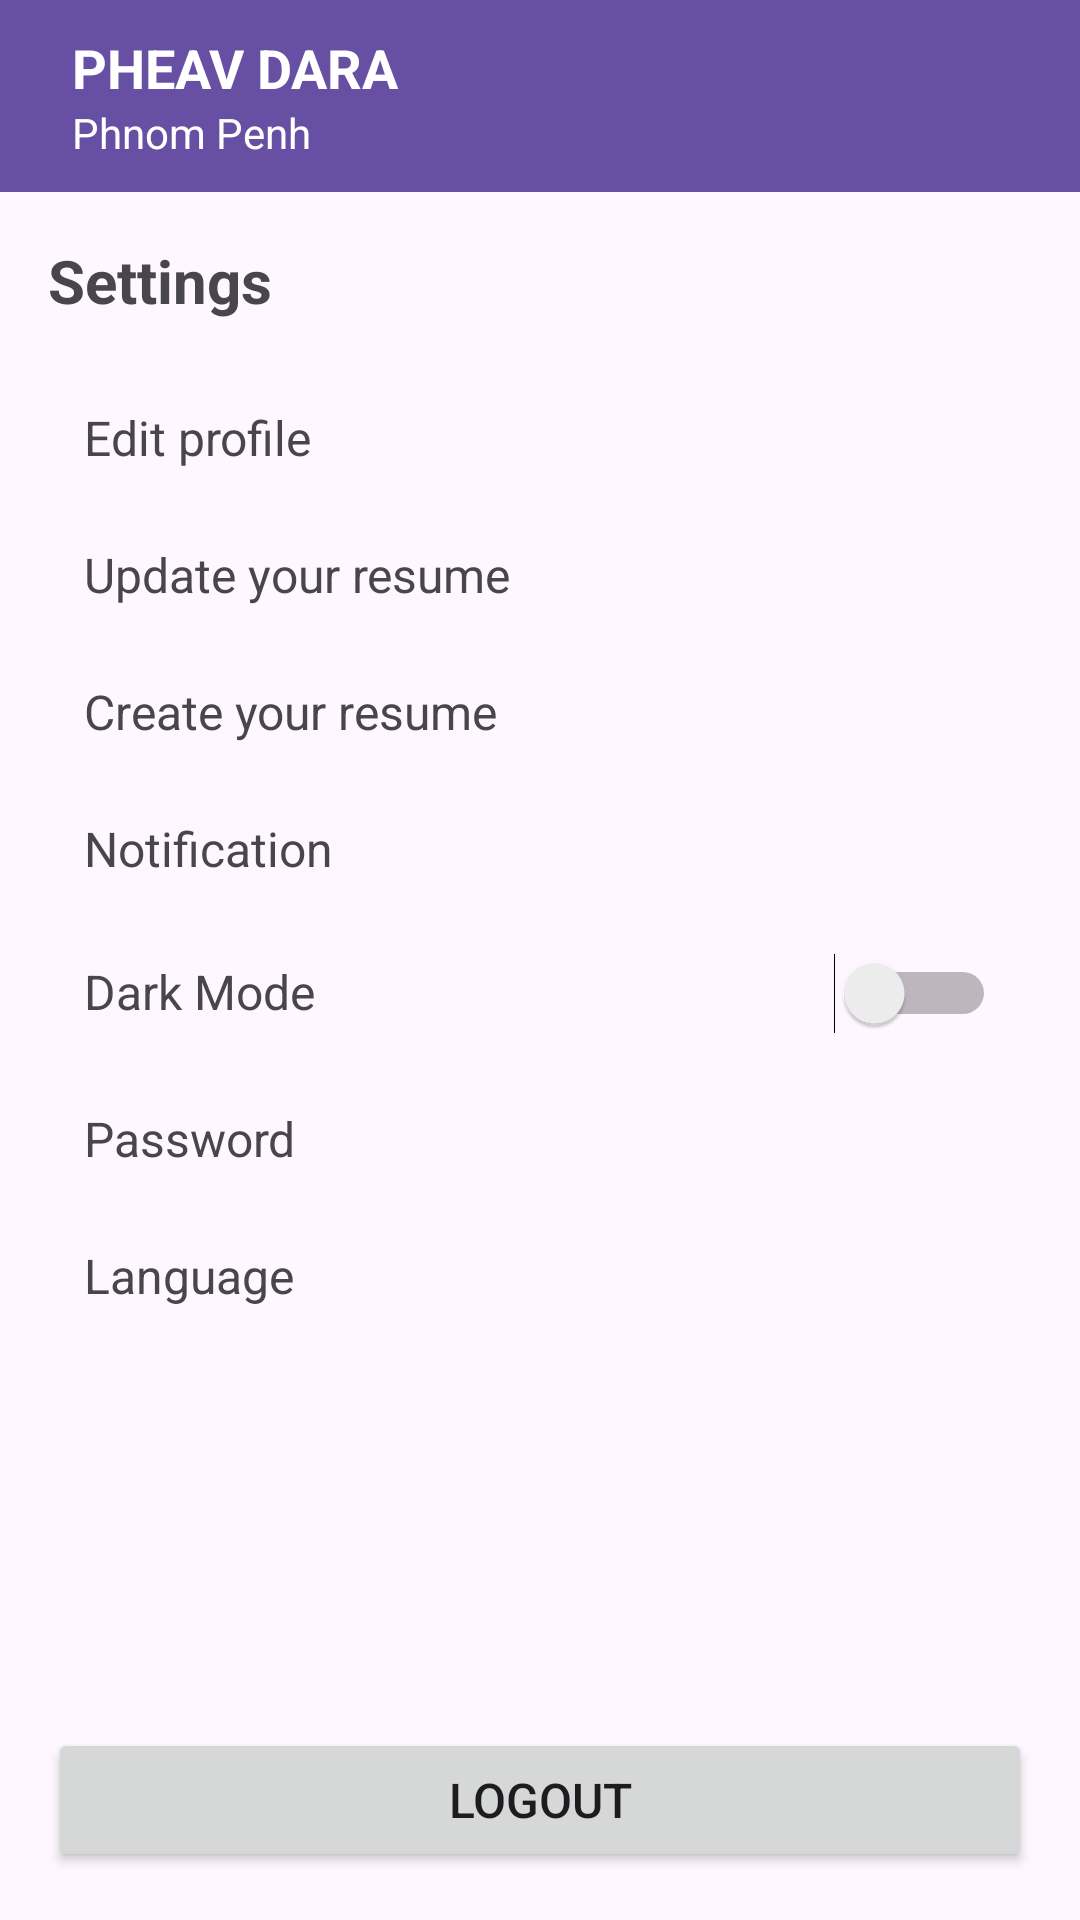

Produce the Android XML layout that renders to this screen, including the resource entries it uses.
<!-- AndroidManifest.xml: application theme Theme.FinderJob -->
<!-- res/layout/activity_setting.xml -->
<?xml version="1.0" encoding="utf-8"?>
<androidx.constraintlayout.widget.ConstraintLayout xmlns:android="http://schemas.android.com/apk/res/android"
    xmlns:app="http://schemas.android.com/apk/res-auto"
    xmlns:tools="http://schemas.android.com/tools"
    android:id="@+id/main"
    android:layout_width="match_parent"
    android:layout_height="match_parent"
    tools:context=".SettingActivity">

    
    <androidx.appcompat.widget.Toolbar
        android:id="@+id/toolbar"
        android:layout_width="match_parent"
        android:layout_height="?attr/actionBarSize"
        android:background="?attr/colorPrimary"
        app:layout_constraintTop_toTopOf="parent"
        app:titleTextColor="@android:color/white">

        <LinearLayout
            android:layout_width="match_parent"
            android:layout_height="wrap_content"
            android:orientation="vertical"
            android:padding="8dp">

            <TextView
                android:id="@+id/user_name"
                android:layout_width="wrap_content"
                android:layout_height="wrap_content"
                android:text="PHEAV DARA"
                android:textColor="@android:color/white"
                android:textSize="18sp"
                android:textStyle="bold" />

            <TextView
                android:id="@+id/location_text"
                android:layout_width="wrap_content"
                android:layout_height="wrap_content"
                android:text="Phnom Penh"
                android:textColor="@android:color/white"
                android:textSize="14sp" />
        </LinearLayout>
    </androidx.appcompat.widget.Toolbar>

    
    <ScrollView
        android:layout_width="match_parent"
        android:layout_height="0dp"
        app:layout_constraintTop_toBottomOf="@id/toolbar"
        app:layout_constraintBottom_toTopOf="@id/logout_button"
        android:padding="16dp">

        <LinearLayout
            android:layout_width="match_parent"
            android:layout_height="wrap_content"
            android:orientation="vertical">

            
            <TextView
                android:layout_width="wrap_content"
                android:layout_height="wrap_content"
                android:text="Settings"
                android:textSize="20sp"
                android:textStyle="bold"
                android:paddingBottom="16dp" />

            
            <TextView
                android:id="@+id/edit_profile"
                android:layout_width="match_parent"
                android:layout_height="wrap_content"
                android:text="Edit profile"
                android:textSize="16sp"
                android:padding="12dp"
                android:background="?android:attr/selectableItemBackground"
                android:clickable="true"
                android:focusable="true" />

            
            <TextView
                android:id="@+id/update_resume"
                android:layout_width="match_parent"
                android:layout_height="wrap_content"
                android:text="Update your resume"
                android:textSize="16sp"
                android:padding="12dp"
                android:background="?android:attr/selectableItemBackground"
                android:clickable="true"
                android:focusable="true" />

            
            <TextView
                android:id="@+id/create_resume"
                android:layout_width="match_parent"
                android:layout_height="wrap_content"
                android:text="Create your resume"
                android:textSize="16sp"
                android:padding="12dp"
                android:background="?android:attr/selectableItemBackground"
                android:clickable="true"
                android:focusable="true" />

            
            <TextView
                android:id="@+id/notification"
                android:layout_width="match_parent"
                android:layout_height="wrap_content"
                android:text="Notification"
                android:textSize="16sp"
                android:padding="12dp"
                android:background="?android:attr/selectableItemBackground"
                android:clickable="true"
                android:focusable="true" />

            
            <LinearLayout
                android:layout_width="match_parent"
                android:layout_height="wrap_content"
                android:orientation="horizontal"
                android:padding="12dp"
                android:background="?android:attr/selectableItemBackground"
                android:clickable="true"
                android:focusable="true">

                <TextView
                    android:layout_width="0dp"
                    android:layout_height="wrap_content"
                    android:layout_weight="1"
                    android:text="Dark Mode"
                    android:textSize="16sp" />

                <Switch
                    android:id="@+id/dark_mode_switch"
                    android:layout_width="wrap_content"
                    android:layout_height="wrap_content" />
            </LinearLayout>

            
            <TextView
                android:id="@+id/password"
                android:layout_width="match_parent"
                android:layout_height="wrap_content"
                android:text="Password"
                android:textSize="16sp"
                android:padding="12dp"
                android:background="?android:attr/selectableItemBackground"
                android:clickable="true"
                android:focusable="true" />

            
            <TextView
                android:id="@+id/language"
                android:layout_width="match_parent"
                android:layout_height="wrap_content"
                android:text="Language"
                android:textSize="16sp"
                android:padding="12dp"
                android:background="?android:attr/selectableItemBackground"
                android:clickable="true"
                android:focusable="true" />
        </LinearLayout>
    </ScrollView>

    
    <Button
        android:id="@+id/logout_button"
        android:layout_width="match_parent"
        android:layout_height="wrap_content"
        android:text="Logout"
        android:textSize="16sp"
        android:padding="12dp"
        android:layout_margin="16dp"
        app:layout_constraintBottom_toBottomOf="parent" />

</androidx.constraintlayout.widget.ConstraintLayout>
<!-- resources referenced by this layout -->
<resources>
  <style name="Theme.FinderJob" parent="Base.Theme.FinderJob" />
  <style name="Base.Theme.FinderJob" parent="Theme.Material3.DayNight.NoActionBar">
          
          
      </style>
</resources>
